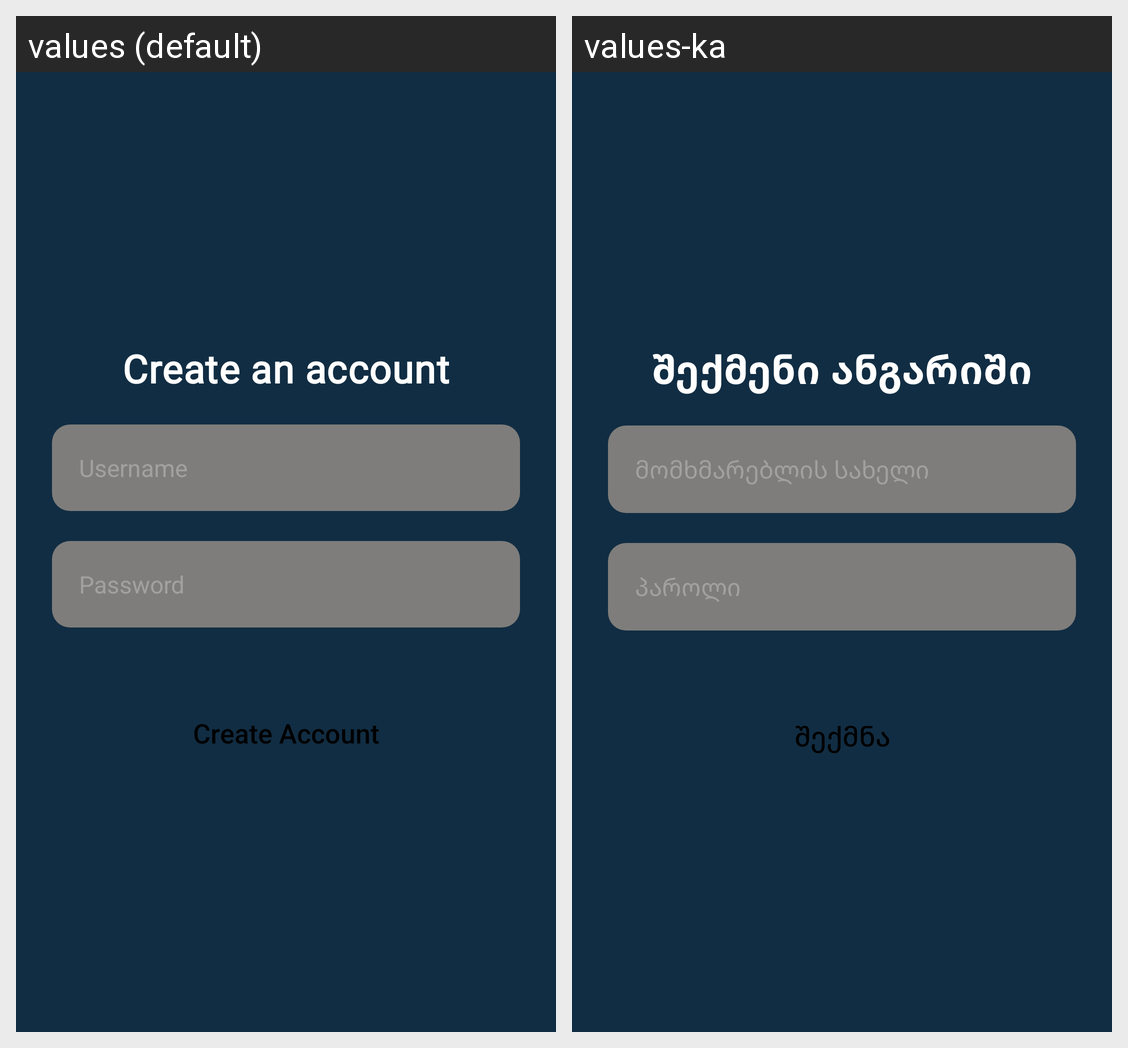

Locale-by-locale string values for the Android screen shown in this grid:
Android screen res/layout/activity_main.xml rendered under 2 locales, left to right: values (default), values-ka. Device: Nexus 5 (rendered at 1080×1920; each locale shown at half size, 540×960, under a caption strip naming it); theme Theme.GeoLabMiniGrocery.
Strings drawn on this screen, with the default value and each locale's value (text and hints the layout hard-codes, and strings that could not be matched under every locale, appear in the picture but are not listed):

create_an_account
  values: Create an account
  values-ka: შექმენი ანგარიში

username
  values: Username
  values-ka: მომხმარებლის სახელი

password
  values: Password
  values-ka: პაროლი

create_account
  values: Create Account
  values-ka: შექმნა
